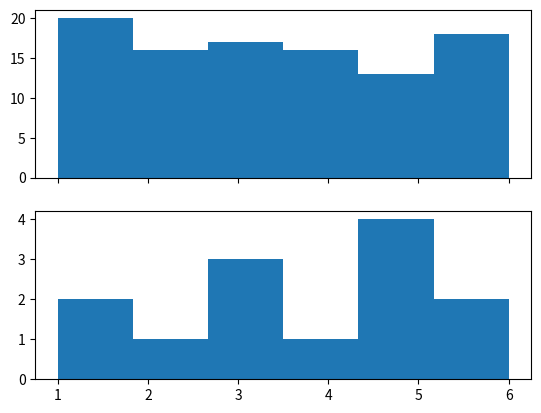

Write the Python code that produced this figure.
# Import Modules
import numpy as np
from matplotlib import pyplot

# Generate the list of random numbers
# For plot 1
random_list = [1, 1, 2, 3, 3, 3, 4, 5, 5, 5, 5, 6, 6]
# For plot 2
N = 100  # number of data points, i.e. number of numbers in the list
x = np.random.randint(1, 7, N)

# Plot 2 histograms
b = 6  # number of bins in the histogram
fig, axs = pyplot.subplots(2, 1, sharex=True)
axs[0].hist(x, bins=b)
axs[1].hist(random_list, bins=b)
pyplot.show()
